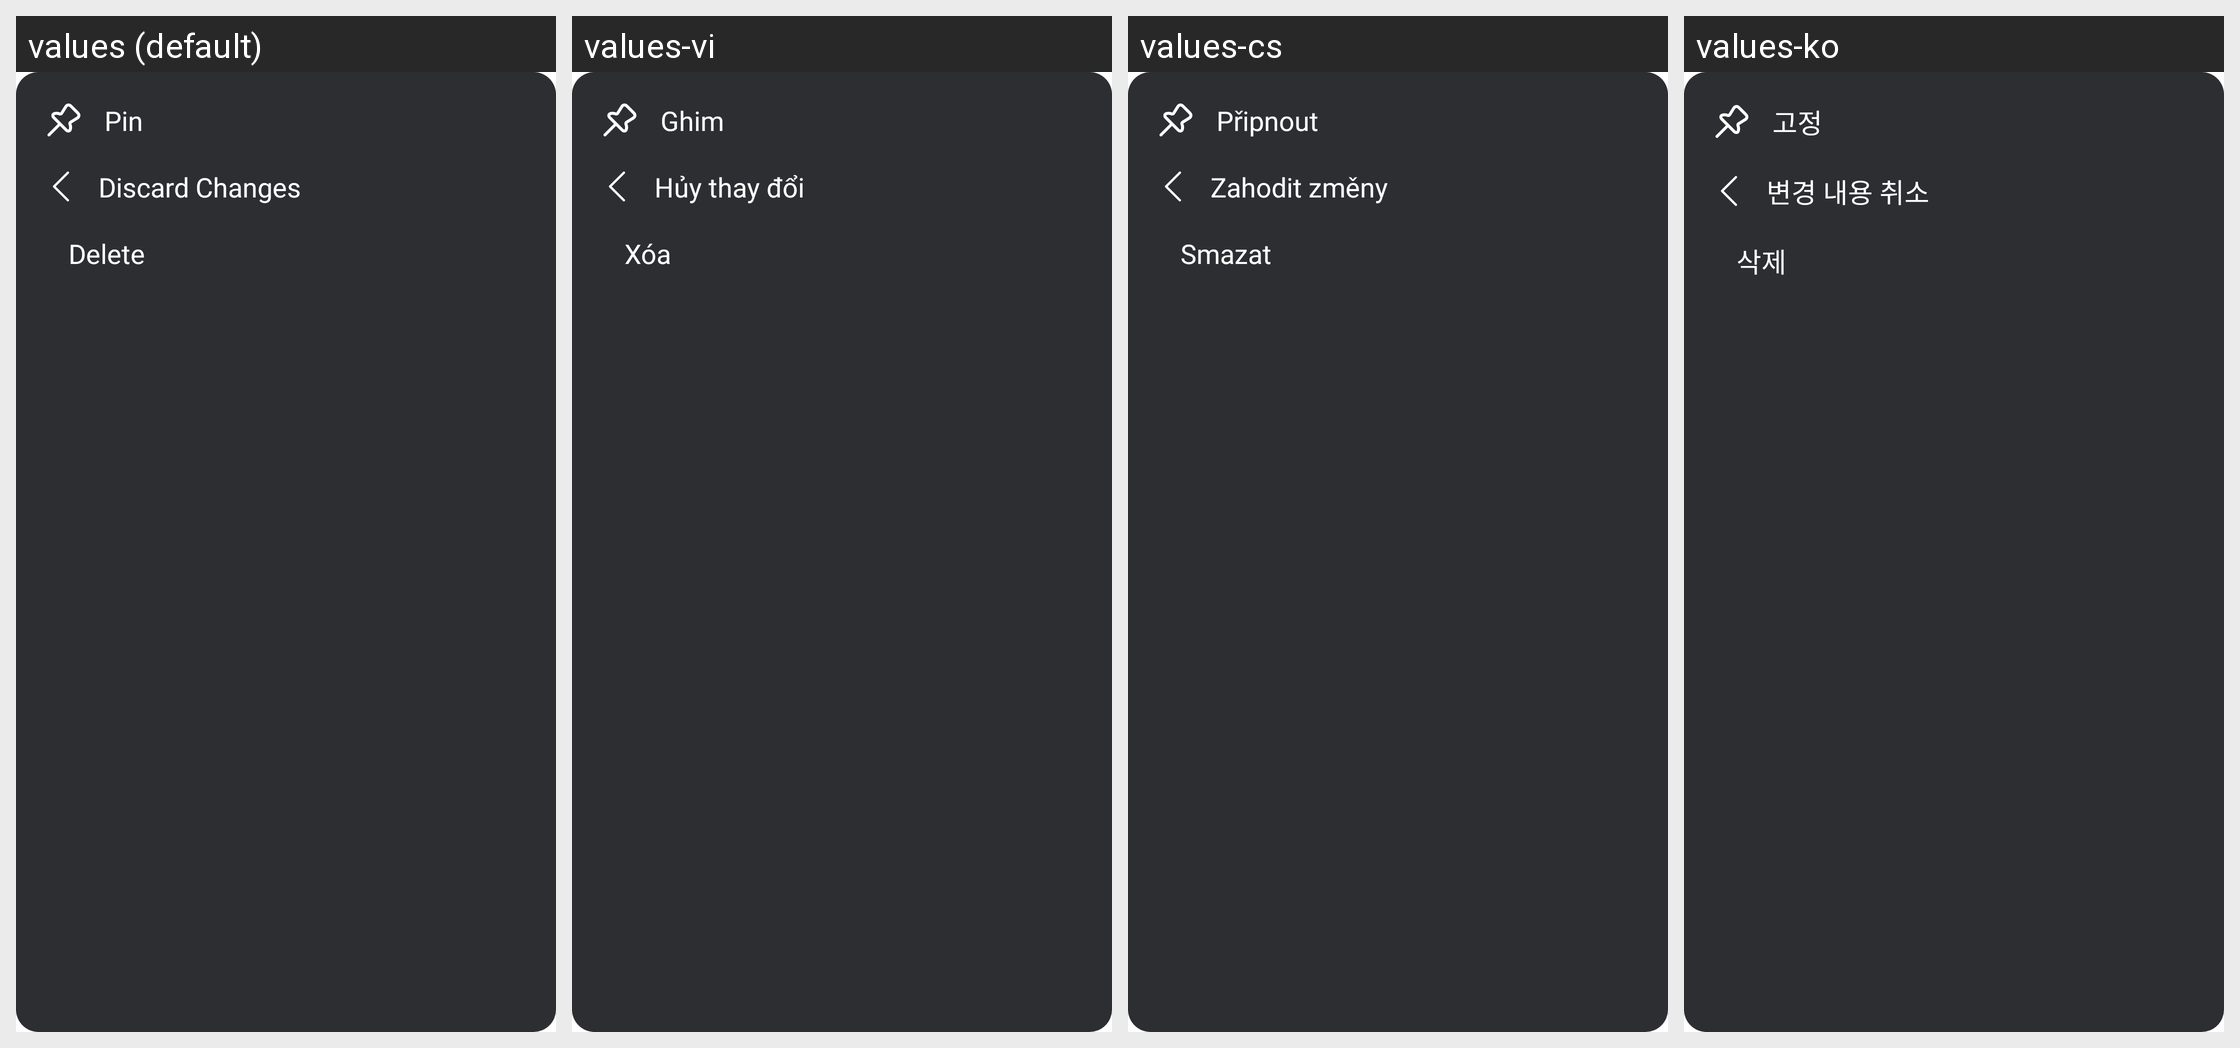

Strings drawn on this Android screen and how each of the app's shown locales translates them:
Android screen res/layout/dialog_custom_menu.xml rendered under 4 locales, left to right: values (default), values-vi, values-cs, values-ko. Device: Nexus 5 (rendered at 1080×1920; each locale shown at half size, 540×960, under a caption strip naming it); theme Theme.MaterialComponents.DayNight.
Other locales in the repository, not shown: values-af, values-ar, values-bn, values-da, values-de, values-fa, values-fi, values-fr, values-hi, values-in, values-it, values-ja, values-mr, values-ms, values-pl, values-pt, values-ru, values-swc, values-th, values-tr, values-ur.
Strings drawn on this screen, with the default value and each locale's value (text and hints the layout hard-codes, and strings that could not be matched under every locale, appear in the picture but are not listed):

pin
  values: Pin
  values-vi: Ghim
  values-cs: Připnout
  values-ko: 고정

discardchanges
  values: Discard Changes
  values-vi: Hủy thay đổi
  values-cs: Zahodit změny
  values-ko: 변경 내용 취소

Delete
  values: Delete
  values-vi: Xóa
  values-cs: Smazat
  values-ko: 삭제
